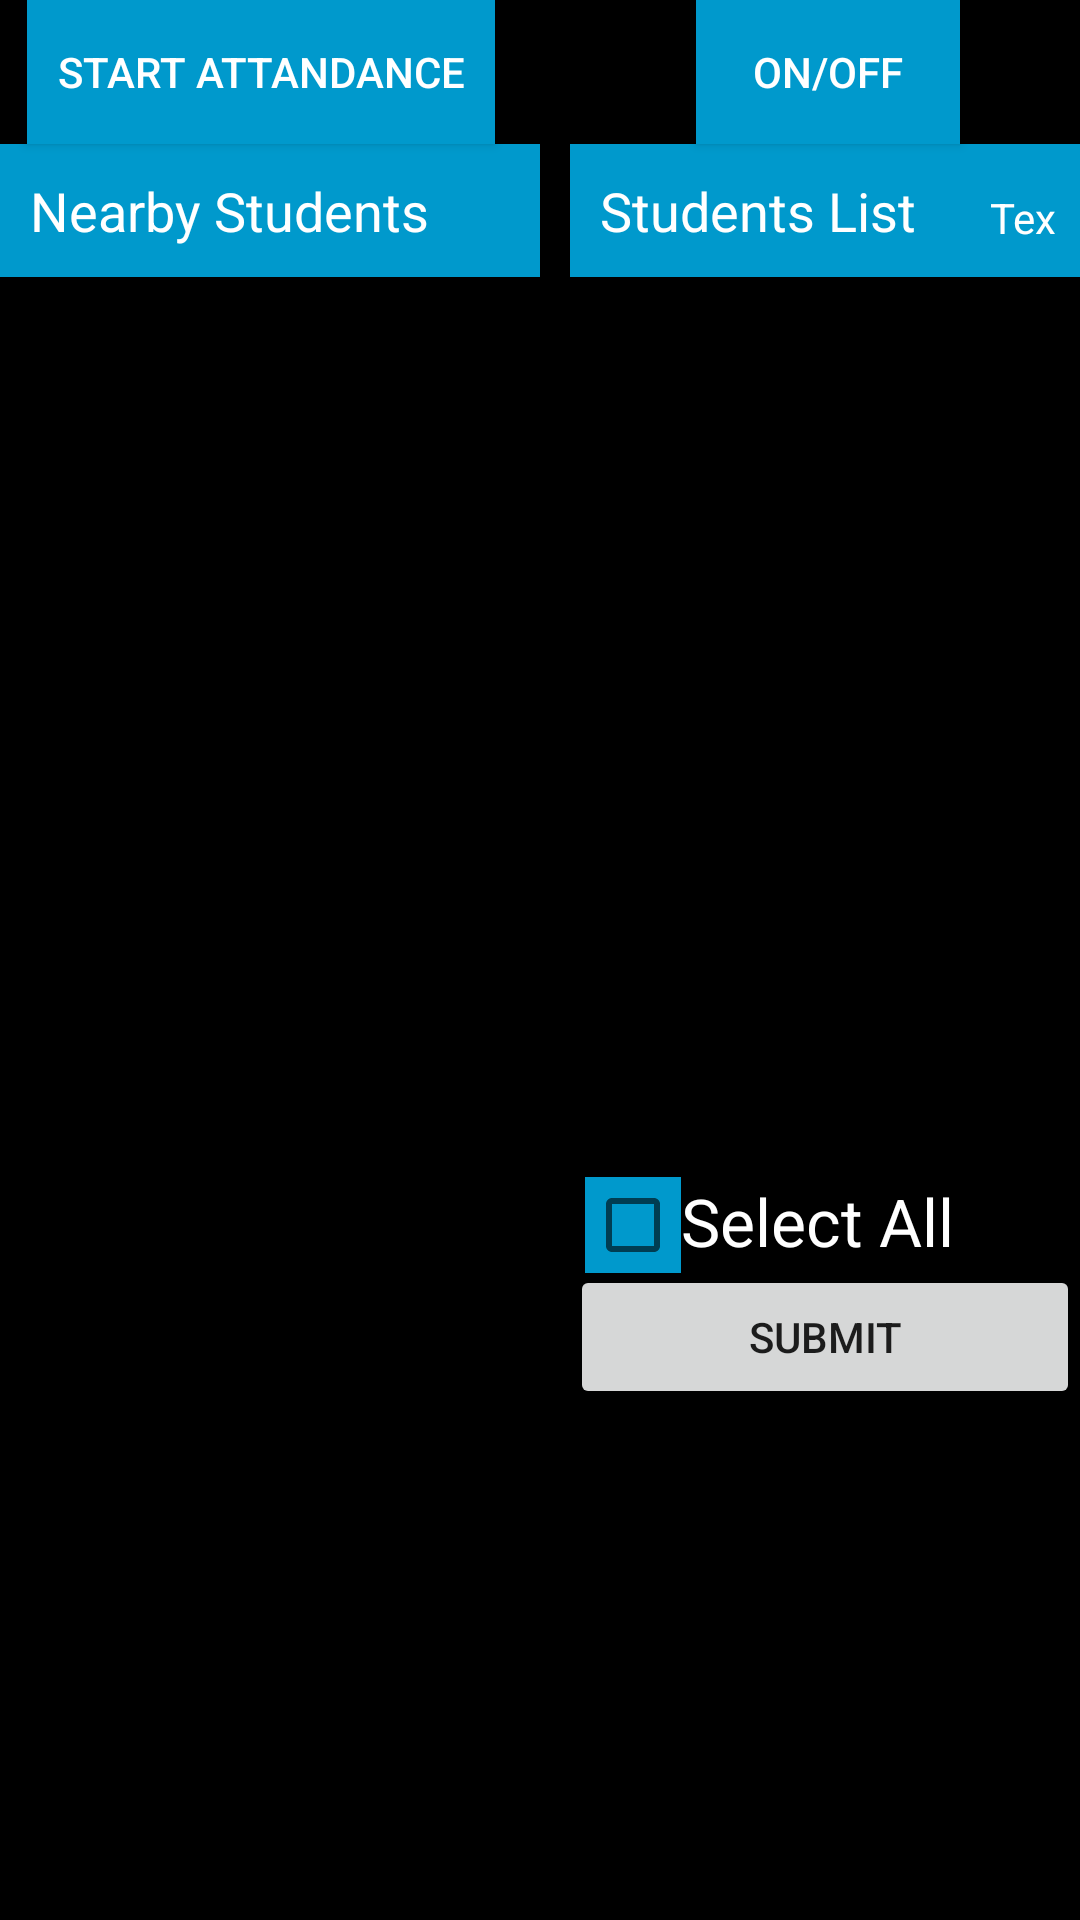

This screen was rendered from an Android layout file. Write that file and the resources it references.
<!-- AndroidManifest.xml: application theme Theme.AppCompat.DayNight.DarkActionBar -->
<!-- res/layout/activity_attandance4.xml -->
<?xml version="1.0" encoding="utf-8"?>
<RelativeLayout xmlns:android="http://schemas.android.com/apk/res/android"
    xmlns:tools="http://schemas.android.com/tools"
    android:id="@+id/activity_main"
    android:layout_width="match_parent"
    android:layout_height="match_parent"
    android:background="@android:color/black"
    tools:context="com.example.ck.minorlayout.attandance4"

    >

    <Button
        android:id="@+id/btnONOFF"
        android:layout_width="wrap_content"
        android:layout_height="wrap_content"
        android:layout_marginLeft="52dp"
        android:layout_toRightOf="@id/anchor"
        android:background="@android:color/holo_blue_dark"
        android:text="ON/OFF"
        android:textColor="@android:color/white" />

    <Button
        android:id="@+id/btnFindUnpairedDevices"
        android:layout_width="wrap_content"
        android:layout_height="wrap_content"
        android:layout_marginRight="15dp"
        android:layout_toLeftOf="@id/anchor"
        android:background="@android:color/holo_blue_dark"
        android:onClick="btnDiscover"
        android:padding="10dp"
        android:text="Start Attandance"
        android:textColor="@android:color/white" />

    <ListView
        android:id="@+id/lvNewDevices"
        android:layout_width="190dp"
        android:layout_height="300dp"
        android:layout_below="@id/textView"
        android:layout_toLeftOf="@id/anchor"
        android:background="@android:color/black"
        android:divider="#FFCC00"
        android:paddingLeft="20dp" />

    <ListView
        android:id="@+id/savedDevices"
        android:layout_width="190dp"
        android:layout_height="300dp"
        android:layout_below="@id/textView2"
        android:layout_toRightOf="@id/anchor"
        android:layout_marginLeft="10dp"
        android:background="@android:color/black"
        android:divider="#FFCC00"
        android:textFilterEnabled="true" />

    <Button
        android:id="@+id/submitBtn"
        android:layout_width="190dp"
        android:layout_height="wrap_content"
        android:layout_below="@id/selectalltext"
        android:layout_marginLeft="10dp"
        android:layout_toRightOf="@id/anchor"
        android:text="Submit" />

    <TextView
        android:id="@+id/textView"
        android:layout_width="188dp"
        android:layout_height="wrap_content"
        android:layout_below="@id/btnONOFF"
        android:layout_toRightOf="@id/anchor"
        android:layout_marginLeft="10dp"
        android:background="@android:color/holo_blue_dark"
        android:padding="10dp"
        android:text="Students List"
        android:textColor="@android:color/white"
        android:textSize="18sp" />

    <CheckBox
        android:id="@+id/select_all"
        android:layout_width="wrap_content"
        android:layout_height="wrap_content"
        android:layout_below="@id/savedDevices"
        android:layout_toRightOf="@id/anchor"
        android:layout_marginLeft="15dp"
        android:background="@android:color/holo_blue_dark"
        android:shadowColor="@android:color/white"
        android:textColor="@android:color/white" />

    <TextView
        android:id="@+id/selectalltext"
        android:layout_width="wrap_content"
        android:layout_height="wrap_content"
        android:layout_below="@id/savedDevices"
        android:layout_toRightOf="@id/select_all"
        android:shadowColor="@android:color/white"
        android:text="Select All"
        android:textColor="@android:color/white"
        android:textSize="22dp" />

    <TextView
        android:id="@+id/textView2"
        android:layout_width="188dp"
        android:layout_height="wrap_content"
        android:layout_below="@id/btnFindUnpairedDevices"
        android:layout_toLeftOf="@id/anchor"
        android:background="@android:color/holo_blue_dark"
        android:padding="10dp"
        android:text="Nearby Students"
        android:textColor="@android:color/white"
        android:textSize="18sp" />


    <View
        android:id="@+id/anchor"
        android:layout_width="0dp"
        android:layout_height="0dp"
        android:layout_centerInParent="true"
        />

    <TextView
        android:id="@+id/nodevices"
        android:layout_width="wrap_content"
        android:layout_height="wrap_content"
        android:layout_below="@id/btnONOFF"
        android:layout_marginLeft="150dp"
        android:layout_marginTop="15dp"
        android:layout_toRightOf="@id/anchor"
        android:text="Tex"
        android:textColor="@android:color/white" />

</RelativeLayout>
<!-- resources referenced by this layout -->
<resources>

</resources>
